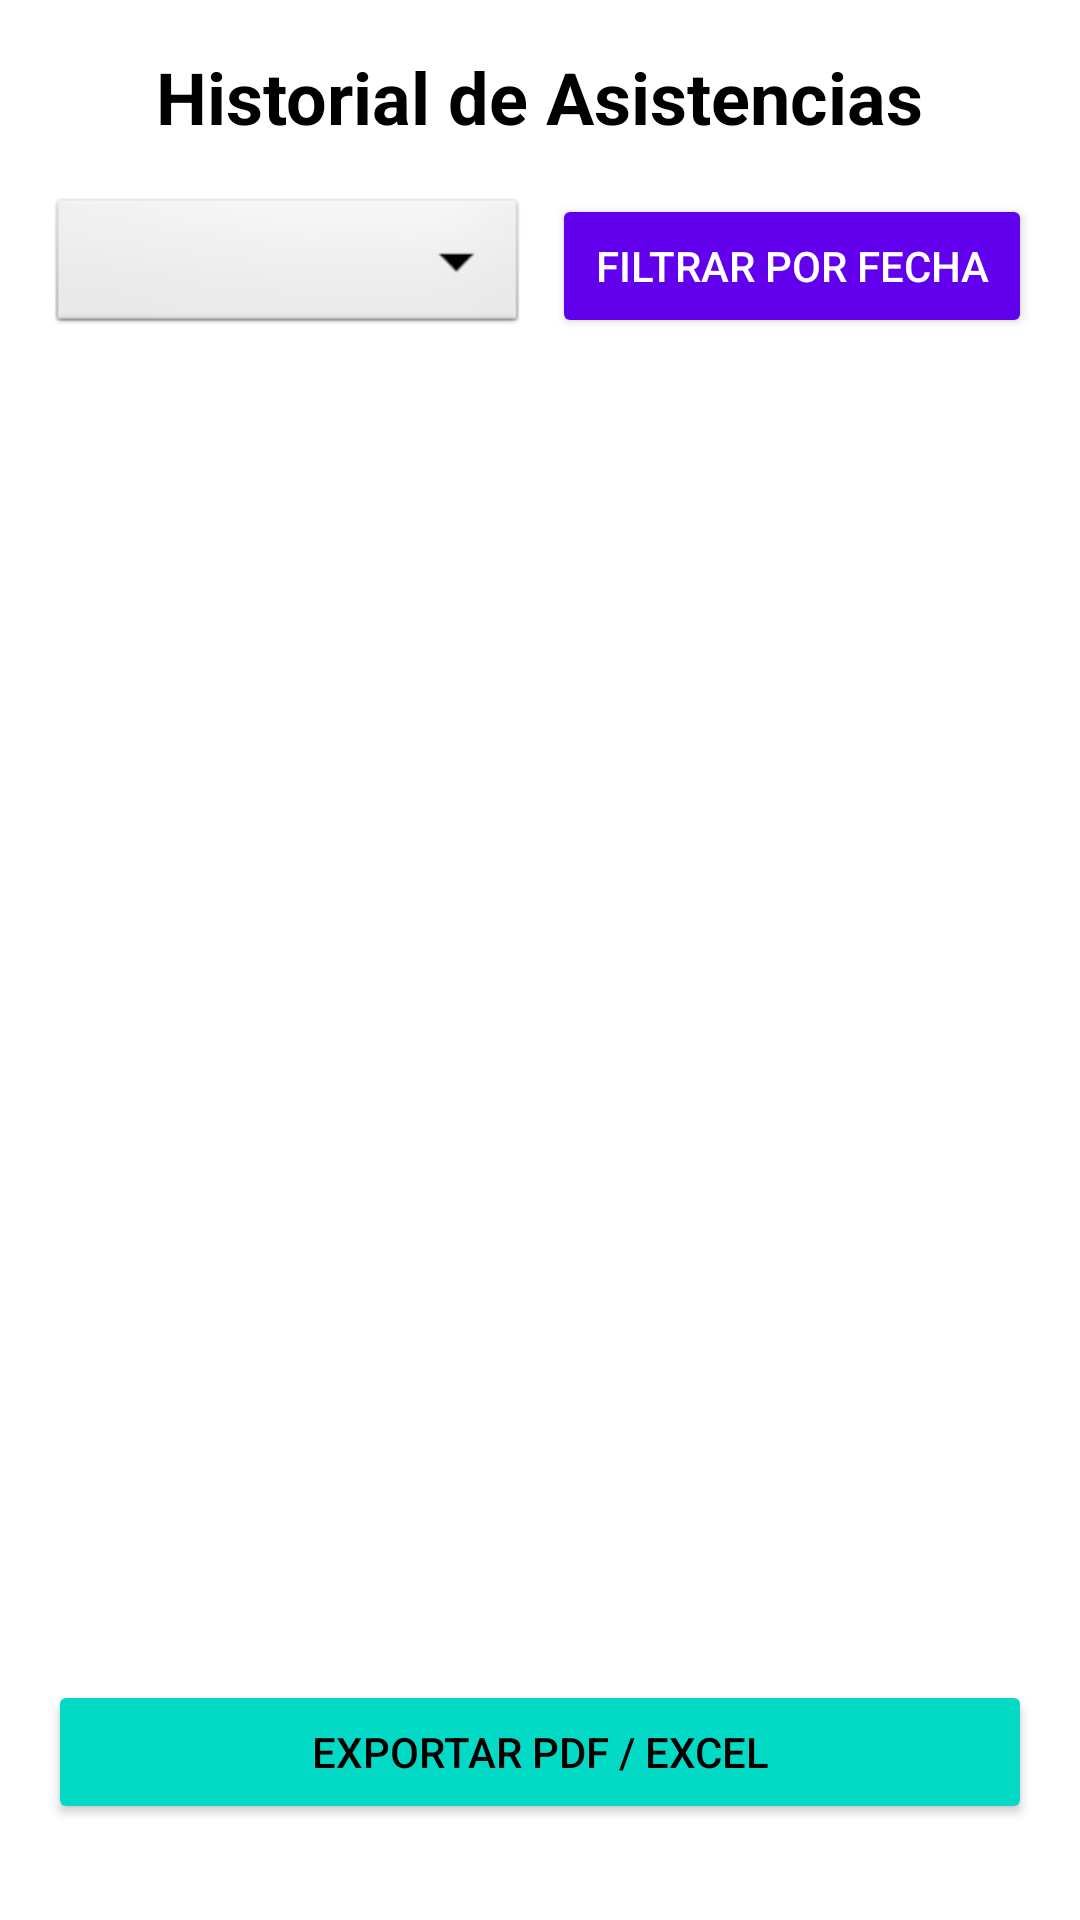

Layout XML and referenced resources for this Android screen:
<!-- AndroidManifest.xml: application theme Theme.AppCheck -->
<!-- res/layout/fragment_estudiante_historial.xml -->
<?xml version="1.0" encoding="utf-8"?>
<androidx.constraintlayout.widget.ConstraintLayout
    xmlns:android="http://schemas.android.com/apk/res/android"
    xmlns:app="http://schemas.android.com/apk/res-auto"
    xmlns:tools="http://schemas.android.com/tools"
    android:layout_width="match_parent"
    android:layout_height="match_parent"
    android:padding="16dp"
    android:background="#FFFFFF">

    
    <TextView
        android:id="@+id/tvTitulo"
        android:layout_width="wrap_content"
        android:layout_height="wrap_content"
        android:text="Historial de Asistencias"
        android:textSize="24sp"
        android:textColor="#000000"
        android:textStyle="bold"
        app:layout_constraintEnd_toEndOf="parent"
        app:layout_constraintStart_toStartOf="parent"
        app:layout_constraintTop_toTopOf="parent" />

    
    <LinearLayout
        android:id="@+id/layoutFiltros"
        android:layout_width="match_parent"
        android:layout_height="wrap_content"
        android:orientation="horizontal"
        android:layout_marginTop="16dp"
        android:gravity="center"
        app:layout_constraintTop_toBottomOf="@id/tvTitulo">

        <Spinner
            android:id="@+id/spinnerMaterias"
            android:layout_width="0dp"
            android:layout_height="wrap_content"
            android:layout_weight="1"
            android:background="@android:drawable/btn_dropdown"
            android:spinnerMode="dropdown" />

        <Button
            android:id="@+id/btnFiltrarFecha"
            android:layout_width="0dp"
            android:layout_height="wrap_content"
            android:layout_weight="1"
            android:layout_marginStart="8dp"
            android:text="Filtrar por fecha"
            android:backgroundTint="#6200EE"
            android:textColor="#FFFFFF" />
    </LinearLayout>

    
    <androidx.recyclerview.widget.RecyclerView
        android:id="@+id/rvAsistencias"
        android:layout_width="match_parent"
        android:layout_height="0dp"
        android:layout_marginTop="16dp"
        app:layout_constraintBottom_toTopOf="@id/btnExportar"
        app:layout_constraintTop_toBottomOf="@id/layoutFiltros" />

    
    <Button
        android:id="@+id/btnExportar"
        android:layout_width="match_parent"
        android:layout_height="wrap_content"
        android:layout_marginBottom="16dp"
        android:text="Exportar PDF / Excel"
        android:backgroundTint="#03DAC6"
        android:textColor="#000000"
        app:layout_constraintBottom_toBottomOf="parent" />

    
    <LinearLayout
        android:id="@+id/layoutFiltroFechas"
        android:layout_width="match_parent"
        android:layout_height="wrap_content"
        android:orientation="vertical"
        android:background="#FFFFFF"
        android:padding="16dp"
        android:visibility="gone"
        app:layout_constraintTop_toBottomOf="@id/layoutFiltros">

        <TextView
            android:layout_width="wrap_content"
            android:layout_height="wrap_content"
            android:text="Seleccione rango de fechas"
            android:textSize="16sp"
            android:layout_marginBottom="8dp"/>

        <Button
            android:id="@+id/btnFechaInicio"
            android:layout_width="match_parent"
            android:layout_height="wrap_content"
            android:text="Fecha inicio"/>

        <Button
            android:id="@+id/btnFechaFin"
            android:layout_width="match_parent"
            android:layout_height="wrap_content"
            android:layout_marginTop="8dp"
            android:text="Fecha fin"/>

        <Button
            android:id="@+id/btnAplicarFiltro"
            android:layout_width="match_parent"
            android:layout_height="wrap_content"
            android:layout_marginTop="16dp"
            android:text="Aplicar filtro"
            android:backgroundTint="#6200EE"
            android:textColor="#FFFFFF"/>
    </LinearLayout>

</androidx.constraintlayout.widget.ConstraintLayout>
<!-- resources referenced by this layout -->
<resources>
  <style name="Theme.AppCheck" parent="Base.Theme.AppCheck" />
  <style name="Base.Theme.AppCheck" parent="Theme.Material3.DayNight.NoActionBar">
          
          
      </style>
</resources>
